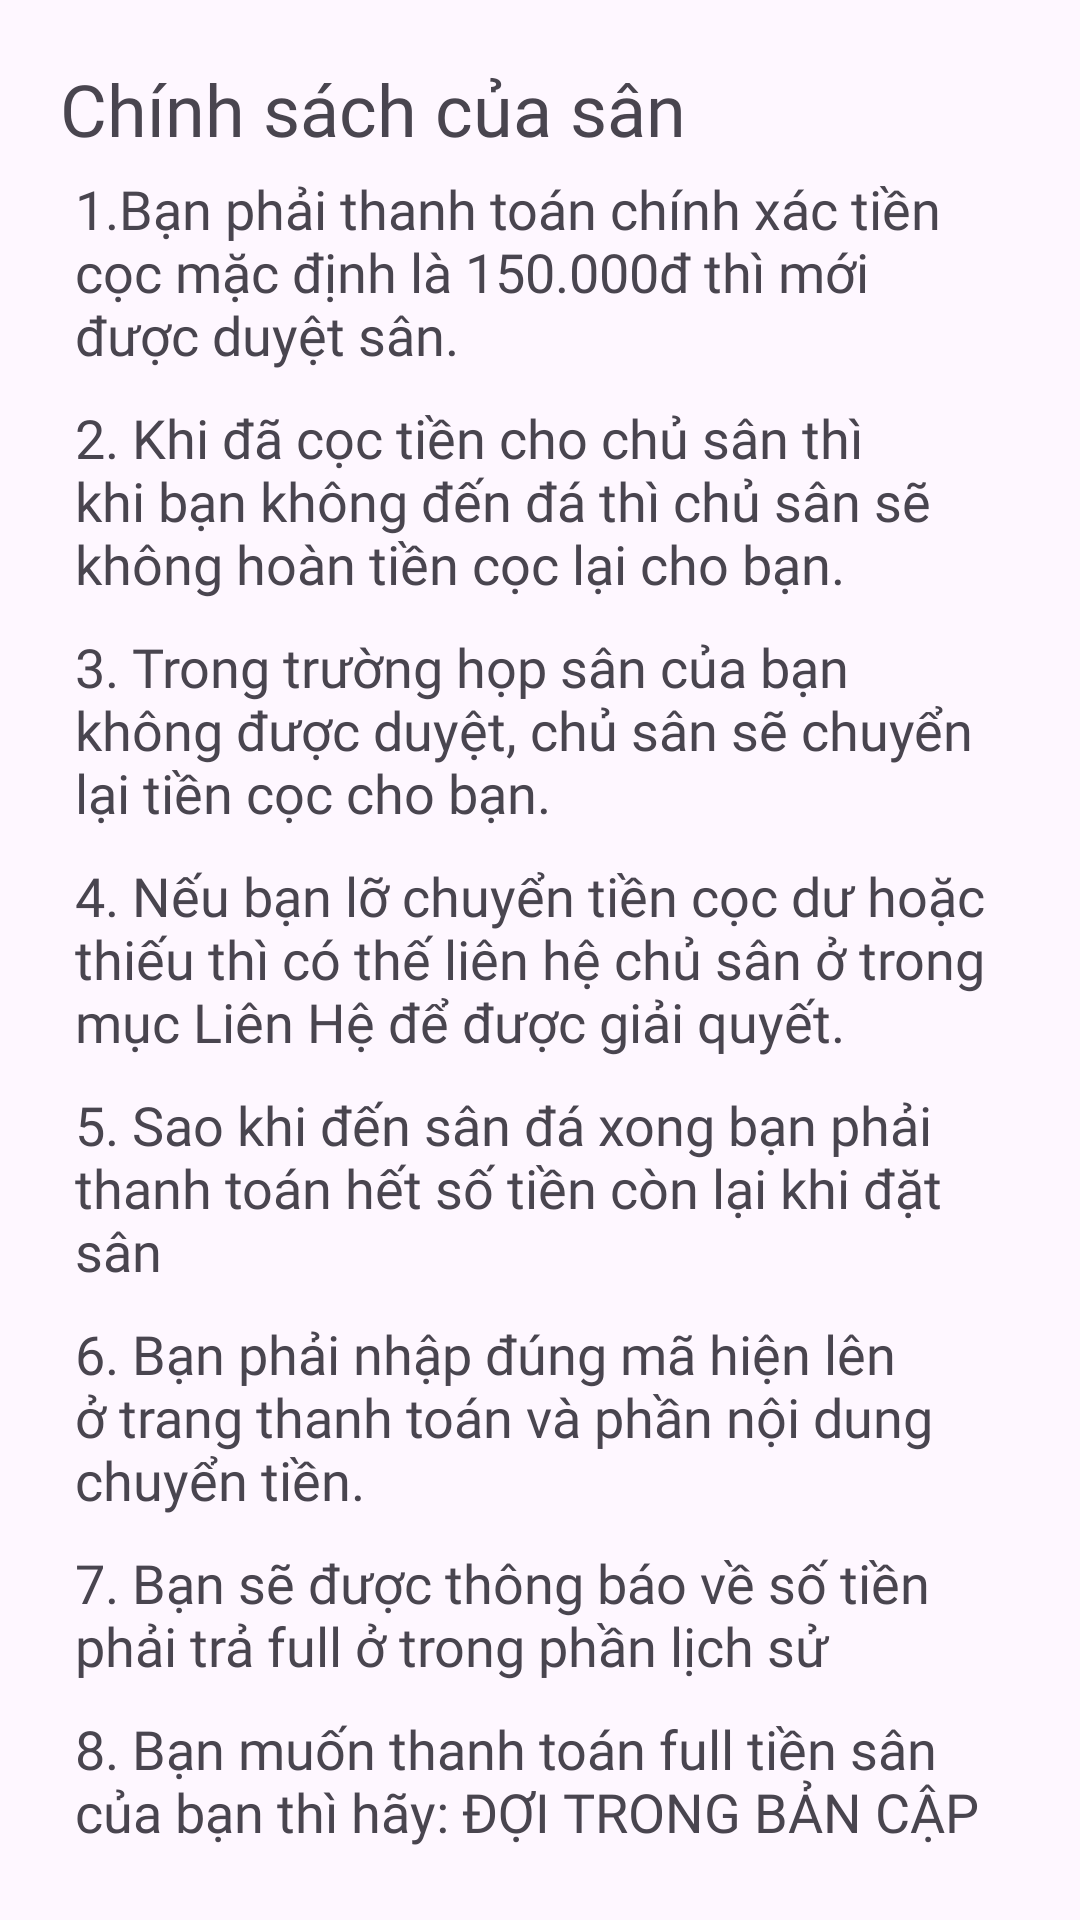

Layout XML and referenced resources for this Android screen:
<!-- AndroidManifest.xml: application theme Theme.DatSanBongDa -->
<!-- res/layout/dialog_chinhsachbaoat.xml -->
<?xml version="1.0" encoding="utf-8"?>
<LinearLayout xmlns:android="http://schemas.android.com/apk/res/android"
    android:layout_width="match_parent"
    android:padding="20dp"
    android:layout_height="match_parent"
    xmlns:app="http://schemas.android.com/apk/res-auto">
    <LinearLayout
        android:layout_width="match_parent"
        android:layout_height="match_parent"
        android:orientation="vertical">

        <TextView
            android:id="@+id/txtclose"
            android:fontFamily="@font/ggsansbold"
            android:layout_width="match_parent"
            android:layout_height="wrap_content"
            android:textSize="24dp"
            android:text="Chính sách của sân"
            android:drawableRight="@drawable/ic_close_24"/>
        <TextView
            android:textSize="18dp"
            android:fontFamily="@font/ggsansregular"
            android:layout_margin="5dp"
            android:layout_width="wrap_content"
            android:layout_height="wrap_content"
            android:text="1.Bạn phải thanh toán chính xác tiền cọc mặc định là 150.000đ thì mới được duyệt sân."/>
        <TextView
            android:textSize="18dp"
            android:fontFamily="@font/ggsansregular"
            android:layout_margin="5dp"
            android:layout_width="wrap_content"
            android:layout_height="wrap_content"
            android:text="2. Khi đã cọc tiền cho chủ sân thì khi bạn không đến đá thì chủ sân sẽ không hoàn tiền cọc lại cho bạn."/>
        <TextView
            android:textSize="18dp"
            android:fontFamily="@font/ggsansregular"
            android:layout_margin="5dp"
            android:layout_width="wrap_content"
            android:layout_height="wrap_content"
            android:text="3. Trong trường họp sân của bạn không được duyệt, chủ sân sẽ chuyển lại tiền cọc cho bạn."/>
        <TextView
            android:textSize="18dp"
            android:fontFamily="@font/ggsansregular"
            android:layout_margin="5dp"
            android:layout_width="wrap_content"
            android:layout_height="wrap_content"
            android:text="4. Nếu bạn lỡ chuyển tiền cọc dư hoặc thiếu thì có thế liên hệ chủ sân ở trong mục Liên Hệ để được giải quyết."/>
        <TextView
            android:textSize="18dp"
            android:fontFamily="@font/ggsansregular"
            android:layout_margin="5dp"
            android:layout_width="wrap_content"
            android:layout_height="wrap_content"
            android:text="5. Sao khi đến sân đá xong bạn phải thanh toán hết số tiền còn lại khi đặt sân"/>
        <TextView
            android:textSize="18dp"
            android:fontFamily="@font/ggsansregular"
            android:layout_margin="5dp"
            android:layout_width="wrap_content"
            android:layout_height="wrap_content"
            android:text="6. Bạn phải nhập đúng mã hiện lên ở trang thanh toán và phần nội dung chuyển tiền."/>
        <TextView
            android:textSize="18dp"
            android:fontFamily="@font/ggsansregular"
            android:layout_margin="5dp"
            android:layout_width="wrap_content"
            android:layout_height="wrap_content"
            android:text="7. Bạn sẽ được thông báo về số tiền phải trả full ở trong phần lịch sử"/>
        <TextView
            android:textSize="18dp"
            android:fontFamily="@font/ggsansregular"
            android:layout_margin="5dp"
            android:layout_width="wrap_content"
            android:layout_height="wrap_content"
            android:text="8. Bạn muốn thanh toán full tiền sân của bạn thì hãy: ĐỢI TRONG BẢN CẬP NHẬP TIẾP THEO(bây giờ các bạn dev app làm khum kịp)"/>
        <Button
            android:fontFamily="@font/ggsansbold"
            android:id="@+id/btntrove"
            android:layout_width="200dp"
            android:layout_height="50dp"
            android:layout_gravity="center"
            android:layout_marginTop="30dp"
            android:background="@drawable/cus1"
            android:backgroundTint="#317773"
            android:text="Trở về"
            android:textAlignment="center"
            android:textColor="@color/white"
            app:backgroundTint="@null" />
    </LinearLayout>

</LinearLayout>
<!-- resources referenced by this layout -->
<resources>
  <color name="white">#FFFFFFFF</color>
  <!-- drawable cus1 (drawable) -->
  <layer-list xmlns:android="http://schemas.android.com/apk/res/android">
  
      <item>
          <shape android:shape="rectangle">
              <solid android:color="#317773" /> 
              <corners android:radius="10dp" /> 
              <stroke
                  android:width="2dp"
                  android:color="@color/black" /> 
          </shape>
      </item>
  </layer-list>
  <style name="Theme.DatSanBongDa" parent="Base.Theme.DatSanBongDa" />
  <color name="black">#FF000000</color>
  <style name="Base.Theme.DatSanBongDa" parent="Theme.Material3.DayNight.NoActionBar">
          
          
          <item name="android:windowLightStatusBar">true</item>
  
      </style>
</resources>
